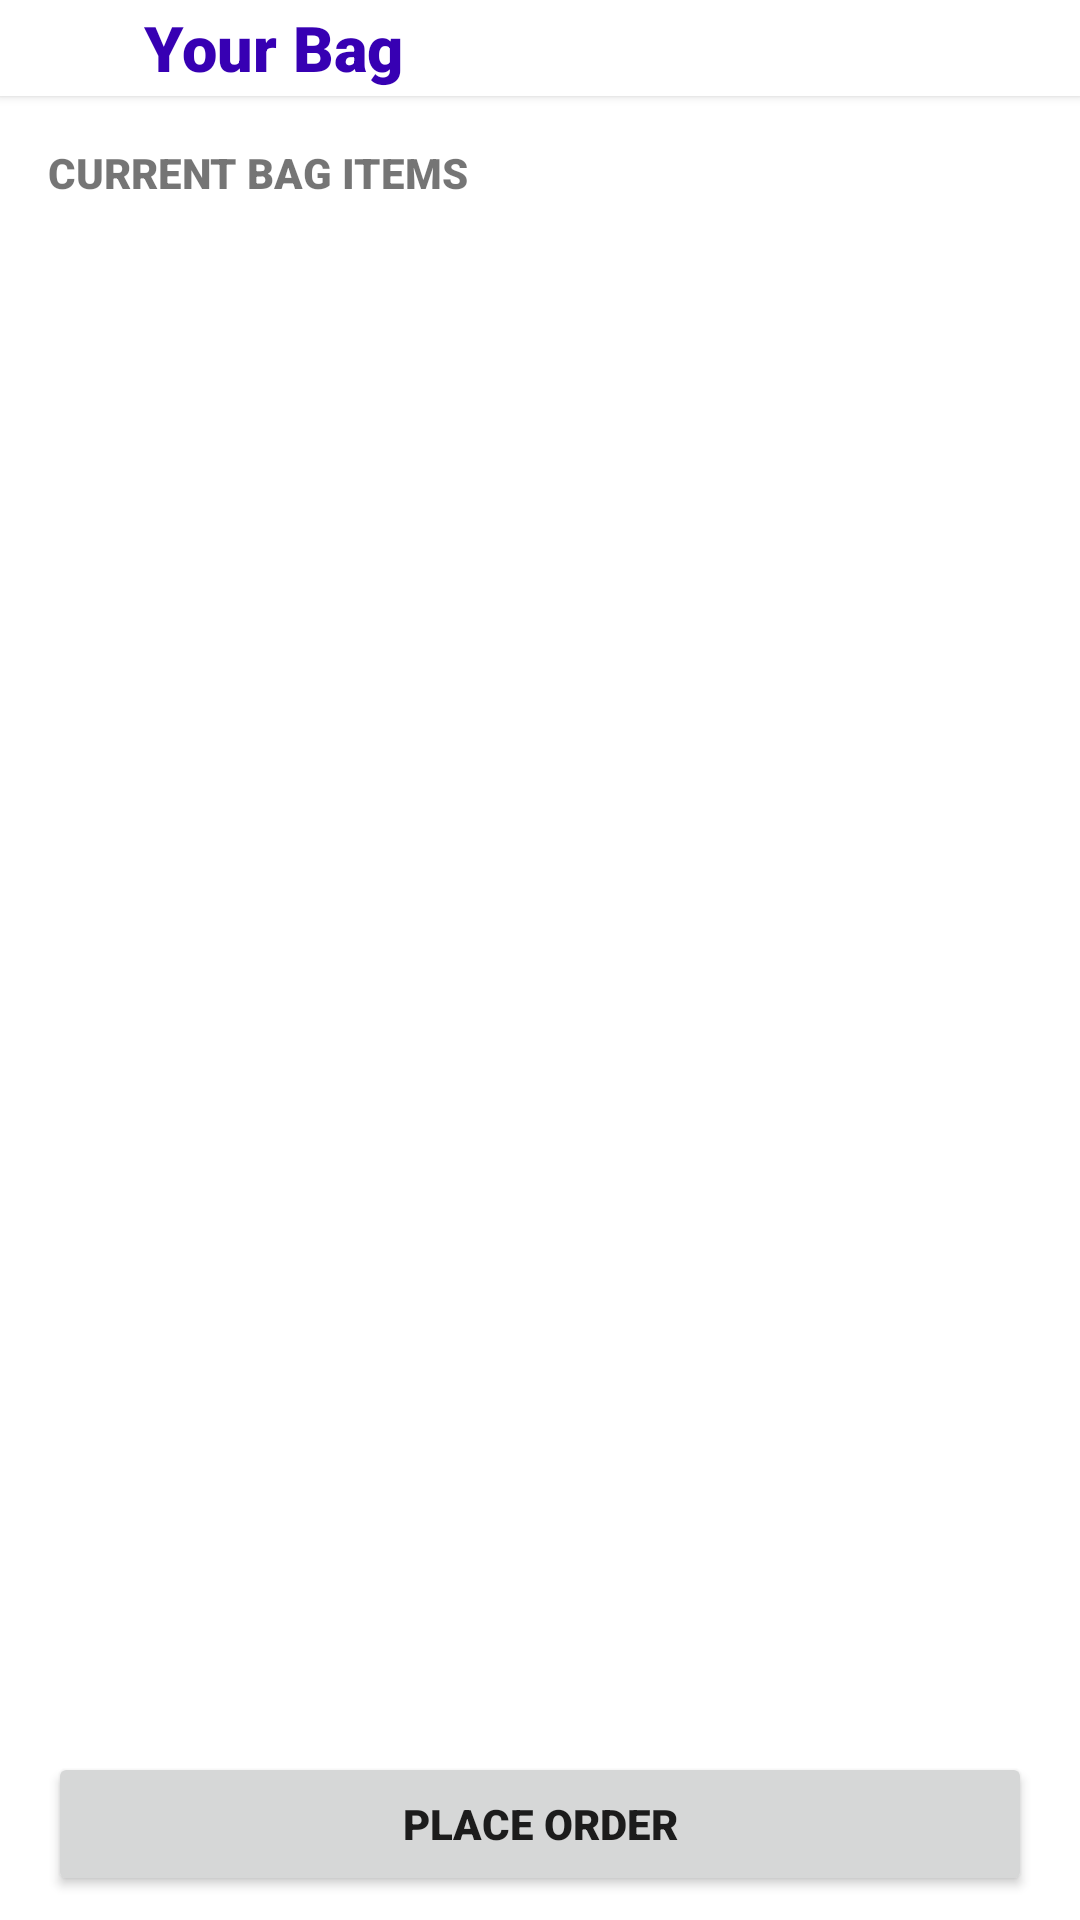

Produce the Android XML layout that renders to this screen, including the resource entries it uses.
<!-- AndroidManifest.xml: application theme Theme.CateringApp -->
<!-- res/layout/activity_bag.xml -->
<?xml version="1.0" encoding="utf-8"?>
<androidx.constraintlayout.widget.ConstraintLayout xmlns:android="http://schemas.android.com/apk/res/android"
    xmlns:app="http://schemas.android.com/apk/res-auto"
    xmlns:tools="http://schemas.android.com/tools"
    android:layout_width="match_parent"
    android:layout_height="match_parent"
    android:background="@color/light_grey"
    tools:context=".BagActivity">

    <LinearLayout
        android:id="@+id/header"
        android:layout_width="match_parent"
        android:layout_height="wrap_content"
        app:layout_constraintTop_toTopOf="parent"
        app:layout_constraintStart_toStartOf="parent"
        app:layout_constraintEnd_toEndOf="parent"
        android:elevation="2dp"
        android:background="@color/white"
        android:gravity="center_vertical"
        android:paddingHorizontal="16dp">
        <ImageButton
            android:id="@+id/back_btn"
            android:layout_width="wrap_content"
            android:layout_height="wrap_content"
            android:paddingVertical="16dp"
            android:paddingHorizontal="12dp"
            android:layout_marginEnd="8dp"
            android:src="@drawable/ic_back_black_24dp"
            android:background="@android:color/transparent"
            android:tint="@color/design_default_color_primary_dark"
            android:layout_marginRight="8dp" />
        <TextView
            android:layout_width="wrap_content"
            android:layout_height="wrap_content"
            android:text="@string/your_bag_title"
            android:textSize="21sp"
            android:fontFamily="sans-serif-black"
            android:textColor="@color/design_default_color_primary_dark"/>
    </LinearLayout>

    <TextView
        android:id="@+id/title"
        app:layout_constraintTop_toBottomOf="@+id/header"
        app:layout_constraintStart_toStartOf="parent"
        android:layout_width="wrap_content"
        android:layout_height="wrap_content"
        android:layout_margin="16dp"
        android:fontFamily="sans-serif-black"
        android:text="@string/current_bag_items"/>

    <androidx.recyclerview.widget.RecyclerView
        android:id="@+id/bag_list"
        android:layout_width="match_parent"
        android:layout_height="wrap_content"
        app:layout_constraintBottom_toBottomOf="parent"
        app:layout_constraintTop_toBottomOf="@+id/title"
        app:layout_constraintVertical_bias="0.0"
        android:layout_marginTop="16dp"
        android:layout_marginHorizontal="16dp"
        android:layout_marginBottom="64dp"/>

    <Button
        android:id="@+id/place_order"
        android:layout_width="match_parent"
        android:layout_height="wrap_content"
        app:layout_constraintBottom_toBottomOf="parent"
        app:layout_constraintStart_toStartOf="parent"
        app:layout_constraintEnd_toEndOf="parent"
        android:text="@string/place_order_btn"
        android:fontFamily="sans-serif-black"
        android:layout_marginHorizontal="16dp"
        android:layout_marginBottom="8dp"/>


</androidx.constraintlayout.widget.ConstraintLayout>
<!-- resources referenced by this layout -->
<resources>
  <string name="current_bag_items">CURRENT BAG ITEMS</string>
  <string name="place_order_btn">Place Order</string>
  <string name="your_bag_title">Your Bag</string>
  <style name="Theme.CateringApp" parent="Theme.MaterialComponents.DayNight.DarkActionBar">
          
          <item name="colorPrimary">@color/purple_500</item>
          <item name="colorPrimaryVariant">@color/purple_700</item>
          <item name="colorOnPrimary">@color/white</item>
          
          <item name="colorSecondary">@color/teal_200</item>
          <item name="colorSecondaryVariant">@color/teal_700</item>
          <item name="colorOnSecondary">@color/black</item>
          
          <item name="android:statusBarColor" tools:targetApi="l">?attr/colorPrimaryVariant</item>
          
      </style>
  <!-- not gathered from this repository: default colours our renderer supplied (Android Studio template values) -->
  <color name="purple_500">#FF6200EE</color>
  <color name="purple_700">#FF3700B3</color>
  <color name="teal_200">#FF03DAC5</color>
  <color name="teal_700">#FF018786</color>
  <color name="black">#FF000000</color>
  <color name="white">#FFFFFFFF</color>
</resources>
